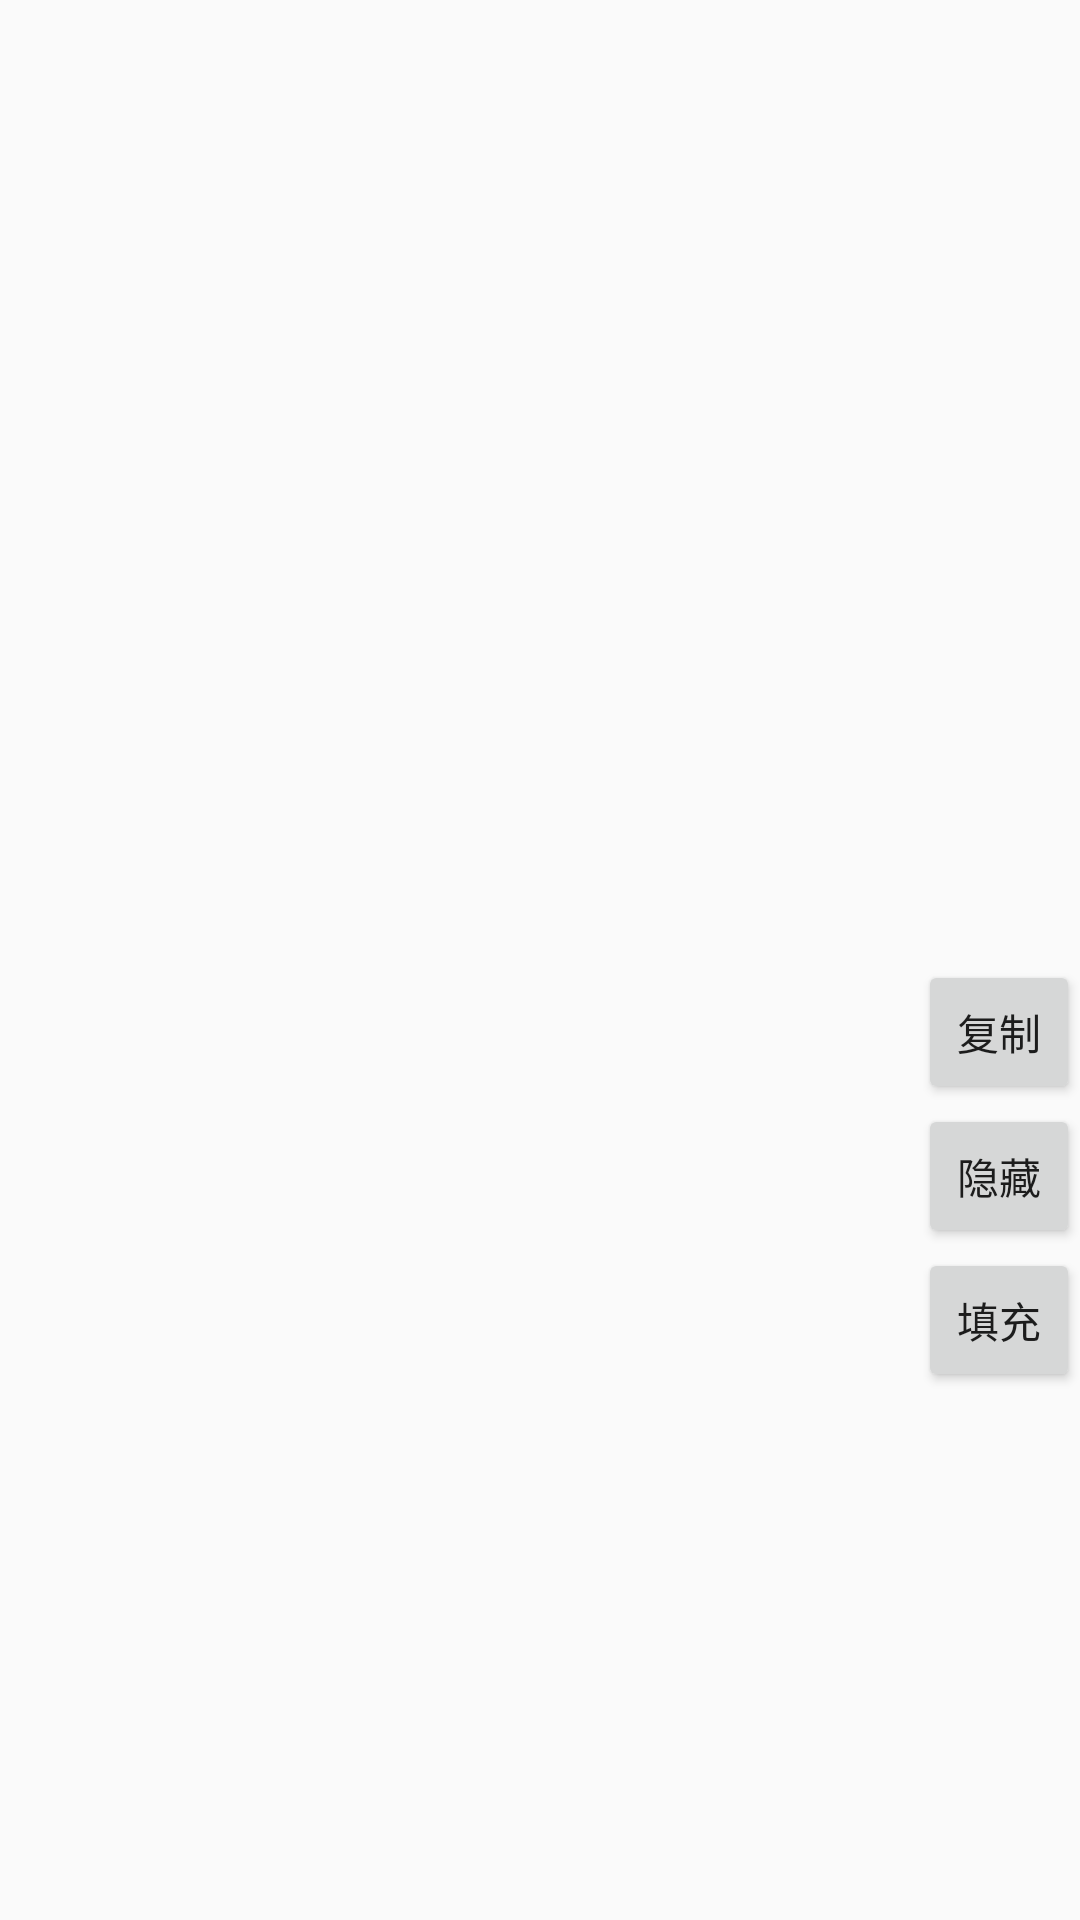

Here is an Android app screen rendered from its layout file. Give the layout XML and the strings, colors and styles it references.
<!-- AndroidManifest.xml: application theme AppTheme -->
<!-- res/layout/activity_project.xml -->
<?xml version="1.0" encoding="utf-8"?>
<androidx.constraintlayout.widget.ConstraintLayout xmlns:android="http://schemas.android.com/apk/res/android"
    xmlns:app="http://schemas.android.com/apk/res-auto"
    xmlns:tools="http://schemas.android.com/tools"
    android:id="@+id/ConstraintLayout"
    android:layout_width="match_parent"
    android:layout_height="match_parent"
    tools:context=".ProjectActivity">

    <LinearLayout
        android:layout_width="match_parent"
        android:layout_height="match_parent"
        android:orientation="vertical">

        <LinearLayout
            android:id="@+id/layout_input"
            android:layout_width="match_parent"
            android:layout_height="match_parent"
            android:layout_weight="0.5"
            android:orientation="vertical">

            <EditText
                android:id="@+id/tx_input"
                android:layout_width="match_parent"
                android:layout_height="match_parent"
                android:background="@null"
                android:layout_margin="10dp"
                android:ems="10"
                android:gravity="start|top"
                android:inputType="textMultiLine" />
        </LinearLayout>

        <LinearLayout
            android:id="@+id/layout_output"
            android:layout_width="match_parent"
            android:layout_height="match_parent"
            android:layout_weight="0.5"
            android:orientation="vertical">

            <LinearLayout
                android:layout_width="match_parent"
                android:layout_height="match_parent"
                android:orientation="horizontal">

                <LinearLayout
                    android:layout_width="match_parent"
                    android:layout_height="match_parent"
                    android:layout_weight="0.15"
                    android:orientation="vertical">

                    <EditText
                        android:id="@+id/tx_output"
                        android:layout_width="match_parent"
                        android:layout_height="match_parent"
                        android:background="@null"
                        android:layout_margin="10dp"
                        android:ems="10"
                        android:gravity="start|top"
                        android:inputType="textMultiLine" />
                </LinearLayout>

                <LinearLayout
                    android:layout_width="match_parent"
                    android:layout_height="match_parent"
                    android:layout_weight="0.85"
                    android:orientation="vertical">

                    <Button
                        android:id="@+id/btn_copy"
                        android:layout_width="match_parent"
                        android:layout_height="wrap_content"
                        android:text="@string/btn_copy" />

                    <Button
                        android:id="@+id/btn_hide"
                        android:layout_width="match_parent"
                        android:layout_height="wrap_content"
                        android:text="@string/btn_hide" />

                    <Button
                        android:id="@+id/btn_fill"
                        android:layout_width="match_parent"
                        android:layout_height="wrap_content"
                        android:text="@string/btn_fill" />

                </LinearLayout>
            </LinearLayout>
        </LinearLayout>

    </LinearLayout>

</androidx.constraintlayout.widget.ConstraintLayout>
<!-- resources referenced by this layout -->
<resources>
  <string name="btn_copy">复制</string>
  <string name="btn_fill">填充</string>
  <string name="btn_hide">隐藏</string>
  <style name="AppTheme" parent="Theme.AppCompat.Light.DarkActionBar">
          
          <item name="colorPrimary">@color/colorPrimary</item>
          <item name="colorPrimaryDark">@color/colorPrimaryDark</item>
          <item name="colorAccent">@color/colorAccent</item>
          <item name="textAllCaps">false</item>
          <item name="titleTextColor">@color/titleColor</item>
      </style>
  <color name="colorPrimary">#e9e9e9</color>
  <color name="colorPrimaryDark">#e9e9e9</color>
  <color name="colorAccent">#88abda</color>
  <color name="titleColor">#535353</color>
</resources>
